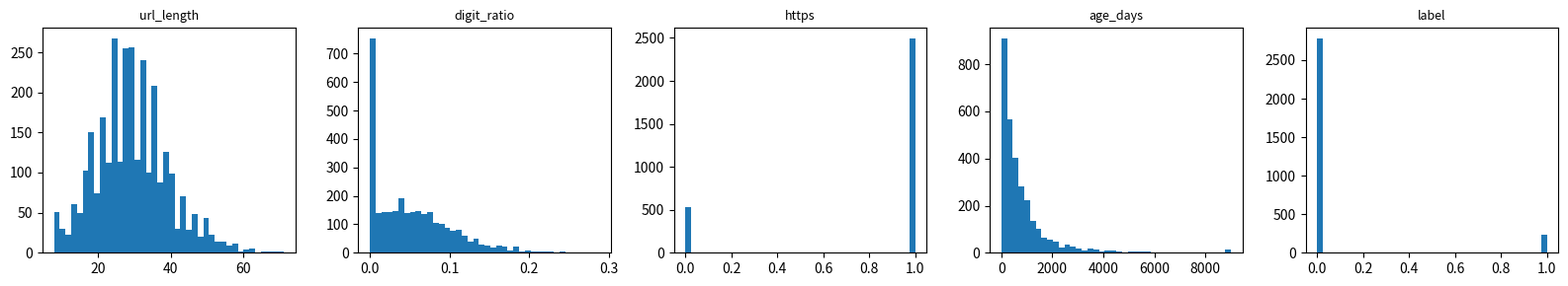

The matplotlib source for this figure:
import numpy as np
import pandas as pd
import matplotlib.pyplot as plt

def build_export():
    """The export you were handed. Do not read this too closely yet."""
    rng = np.random.default_rng(20260909)
    N = 2900

    tlds = rng.choice(["com", "co", "net", "tk", "xyz", "org"], N, p=[.42, .14, .10, .14, .10, .10])
    phish_p = np.where(np.isin(tlds, ["tk", "xyz"]), 0.22, 0.02)
    label = (rng.random(N) < phish_p).astype(int)

    url_length  = np.round(rng.normal(np.where(label == 1, 46, 28), 9)).clip(8, 120).astype(int)
    num_dots    = rng.integers(1, 4, N) + label * rng.integers(0, 3, N)
    digit_ratio = np.clip(rng.normal(np.where(label == 1, 0.14, 0.04), 0.05, N), 0, 1).round(3)
    https       = (rng.random(N) < np.where(label == 1, 0.55, 0.86)).astype(int)
    age_days    = np.round(rng.lognormal(np.where(label == 1, 3.4, 6.4), 1.0)).astype(float).clip(0, 9000)

    age_days[rng.random(N) < 0.08] = -1
    reported_by_user = np.where(label == 1, rng.integers(1, 9, N), 0).astype(object)
    num_dots = num_dots.astype(object)
    num_dots[rng.integers(0, N)] = "unknown"

    df = pd.DataFrame({
        "url_length": url_length, "num_dots": num_dots, "digit_ratio": digit_ratio,
        "tld": tlds, "https": https, "age_days": age_days,
        "reported_by_user": reported_by_user, "label": label,
    })
    df = pd.concat([df, df.sample(118, random_state=7)], ignore_index=True)
    return df.sample(frac=1, random_state=1).reset_index(drop=True)


export = build_export()
export.head()

# TODO
rows_total  = len(export)
rows_unique = None      # how many are genuinely distinct?

print("rows in the file :", rows_total)
print("distinct rows    :", rows_unique)
print()
print("task 1 done?", rows_unique is not None and rows_unique < rows_total)

# TODO: print the dtypes, then work out what is in the offending column
print(export.dtypes)

suspect_column = None       # TODO: the column name
offending_value = None      # TODO: the value that made it text

print("suspect :", suspect_column)
print("value   :", offending_value)
print()
print("task 2 done?", suspect_column is not None and offending_value is not None)

print("declared missing:")
print(export.isna().sum())

# TODO: plot the distribution of every numeric column and look at the far left
numeric = export.select_dtypes(include="number").columns.tolist()
print("numeric columns:", numeric)

fig, axes = plt.subplots(1, len(numeric), figsize=(3.2 * len(numeric), 3))
for ax, col in zip(np.atleast_1d(axes), numeric):
    ax.hist(export[col], bins=40)
    ax.set_title(col, fontsize=9)
plt.tight_layout()
plt.show()

hidden_missing_column = None    # TODO
placeholder_value     = None    # TODO
hidden_missing_count  = None    # TODO

print("column      :", hidden_missing_column)
print("placeholder :", placeholder_value)
print("how many    :", hidden_missing_count)
print()
print("task 3 done?", hidden_missing_count is not None and hidden_missing_count > 200)

base_rate = None      # TODO: fraction of rows that are phishing

# TODO: on 100,000 events at that base rate, with catches=0.90 and false alarm=0.03
tp = None
fp = None
precision = None

print("base rate :", base_rate)
print("precision :", precision)
print()
print("task 4 done?", precision is not None
      and 0 < precision < 1)

# TODO: for each column that is not the label, how well does it split the label?
for col in ["tld", "https", "reported_by_user"]:
    print(f"--- {col} ---")
    print(export.groupby(col)["label"].agg(["size", "mean"]).round(3).head(10))
    print()

leaking_feature = None      # TODO
why_it_leaks    = ""        # TODO: one sentence

print("leaking feature:", leaking_feature)
print("why            :", why_it_leaks)
print()
print("task 5 done?", leaking_feature is not None and len(why_it_leaks) > 20)

clean = export.drop_duplicates().copy()

lazy_accuracy = (clean["label"] == 0).mean()
print(f"predicting 'never phishing' scores {lazy_accuracy:.1%}")

# TODO: a rule that does not use the leaking feature
rule = clean["tld"].isin(["tk", "xyz"])

accuracy  = (rule == clean["label"]).mean()
caught    = clean.loc[clean["label"] == 1, :].pipe(lambda d: rule[d.index].mean())
precision = clean.loc[rule, "label"].mean()

print(f"accuracy  {accuracy:.1%}")
print(f"recall    {caught:.1%}   of phishing caught")
print(f"precision {precision:.1%}   of alerts that are real")
print()
print(f"the lazy baseline scored {lazy_accuracy:.1%}, so accuracy alone tells you almost nothing")

# TODO: a 95% interval on the rule's precision, using the bootstrap from lesson 1.9
alerts = clean.loc[rule, "label"].to_numpy()
rng = np.random.default_rng(0)

boot = None      # TODO: resample `alerts` 10,000 times and take the mean of each
lo = hi = None

print("precision            :", round(alerts.mean(), 4))
print("95% interval         :", lo, hi)
print()
print("task 6 done?", lo is not None)
